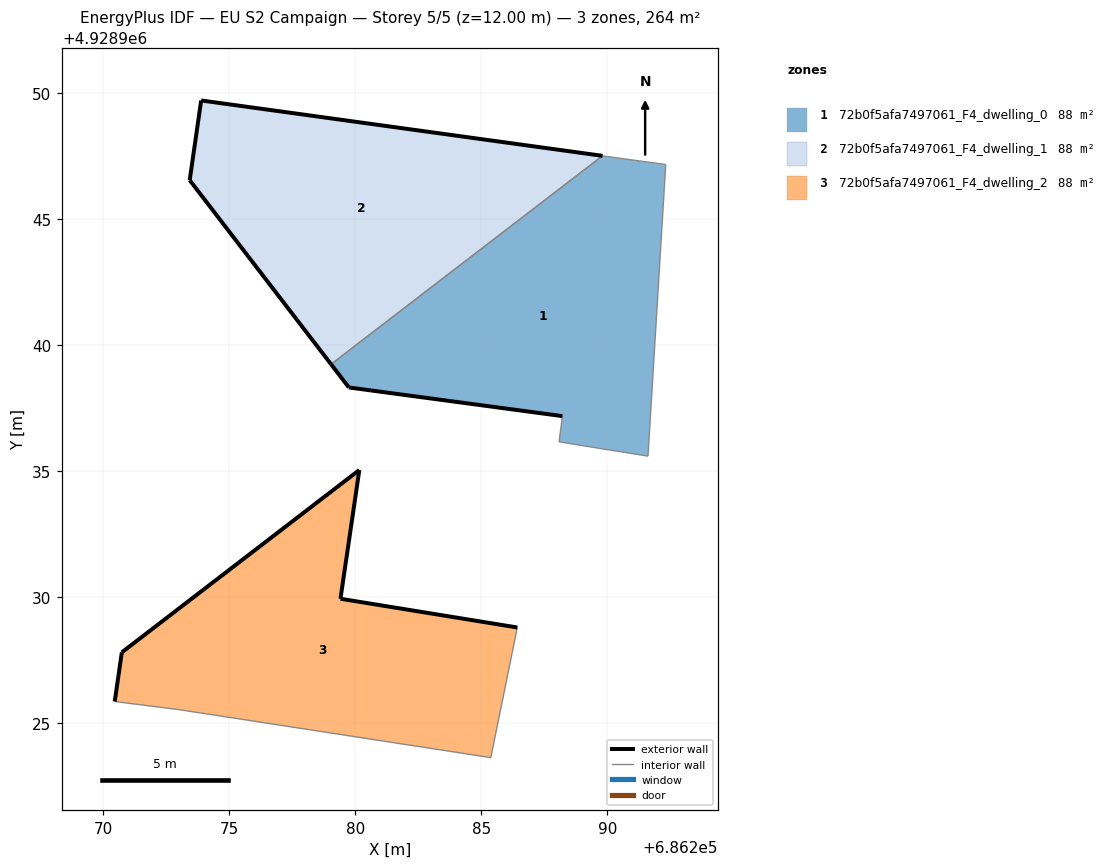
=== STOREY PLAN SPEC (per zone: floor XY polygon, exterior-wall plan segments, windows/doors) ===
zone 1: 72b0f5afa7497061_F4_dwelling_0  (87.9 m²)
  floor: (686291.62, 4928935.59) (686292.32, 4928947.16) (686291.13, 4928947.33) (686289.81, 4928947.51) (686279.04, 4928939.24) (686279.74, 4928938.31) (686280.62, 4928938.20) (686280.62, 4928938.20) (686288.22, 4928937.18) (686288.09, 4928936.16)
  exterior wall: (686288.22, 4928937.18) – (686280.62, 4928938.20)  [7.7 m]
  exterior wall: (686280.62, 4928938.20) – (686280.62, 4928938.20)  [0.0 m]
  exterior wall: (686280.62, 4928938.20) – (686279.74, 4928938.31)  [0.9 m]
  exterior wall: (686279.74, 4928938.31) – (686279.04, 4928939.24)  [1.2 m]
  interior walls: 6
zone 2: 72b0f5afa7497061_F4_dwelling_1  (88.3 m²)
  floor: (686289.81, 4928947.51) (686273.88, 4928949.71) (686273.42, 4928946.54) (686279.04, 4928939.24)
  exterior wall: (686273.43, 4928946.54) – (686273.88, 4928949.71)  [3.2 m]
  exterior wall: (686273.88, 4928949.71) – (686289.81, 4928947.51)  [16.1 m]
  exterior wall: (686279.04, 4928939.24) – (686273.43, 4928946.54)  [9.2 m]
  interior walls: 1
zone 3: 72b0f5afa7497061_F4_dwelling_2  (88.3 m²)
  floor: (686285.38, 4928923.62) (686286.43, 4928928.79) (686279.41, 4928929.93) (686280.16, 4928935.04) (686270.73, 4928927.80) (686270.45, 4928925.85) (686272.99, 4928925.53)
  exterior wall: (686279.41, 4928929.93) – (686286.43, 4928928.79)  [7.1 m]
  exterior wall: (686270.45, 4928925.85) – (686270.73, 4928927.80)  [2.0 m]
  exterior wall: (686270.73, 4928927.80) – (686280.16, 4928935.04)  [11.9 m]
  exterior wall: (686280.16, 4928935.04) – (686279.41, 4928929.93)  [5.2 m]
  interior walls: 3

=== DERIVED (storey summary) ===
Building: EU S2 Campaign
Storey: 5 of 5  (floor level z = 12.00 m)
Storey gross floor area: 264.5 m²
Zones on this storey: 3
  - 72b0f5afa7497061_F4_dwelling_0: floor 87.9 m²; exterior wall 9.7 m (29.1 m²); WWR 0.0%
  - 72b0f5afa7497061_F4_dwelling_1: floor 88.3 m²; exterior wall 28.5 m (85.5 m²); WWR 0.0%
  - 72b0f5afa7497061_F4_dwelling_2: floor 88.3 m²; exterior wall 26.1 m (78.4 m²); WWR 0.0%
Zone adjacency (shared interzone walls):
  - 72b0f5afa7497061_F4_dwelling_0 ↔ 72b0f5afa7497061_F4_dwelling_1